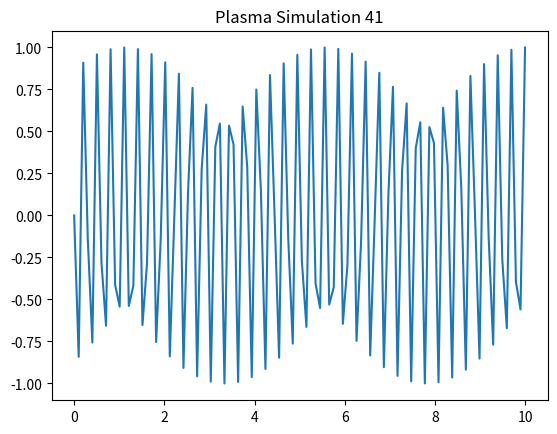

This figure's Python source:
%matplotlib inline
import numpy as np
import matplotlib.pyplot as plt
x = np.linspace(0, 10, 100)
y = np.sin(x * 41)
plt.plot(x, y)
plt.title('Plasma Simulation 41')
